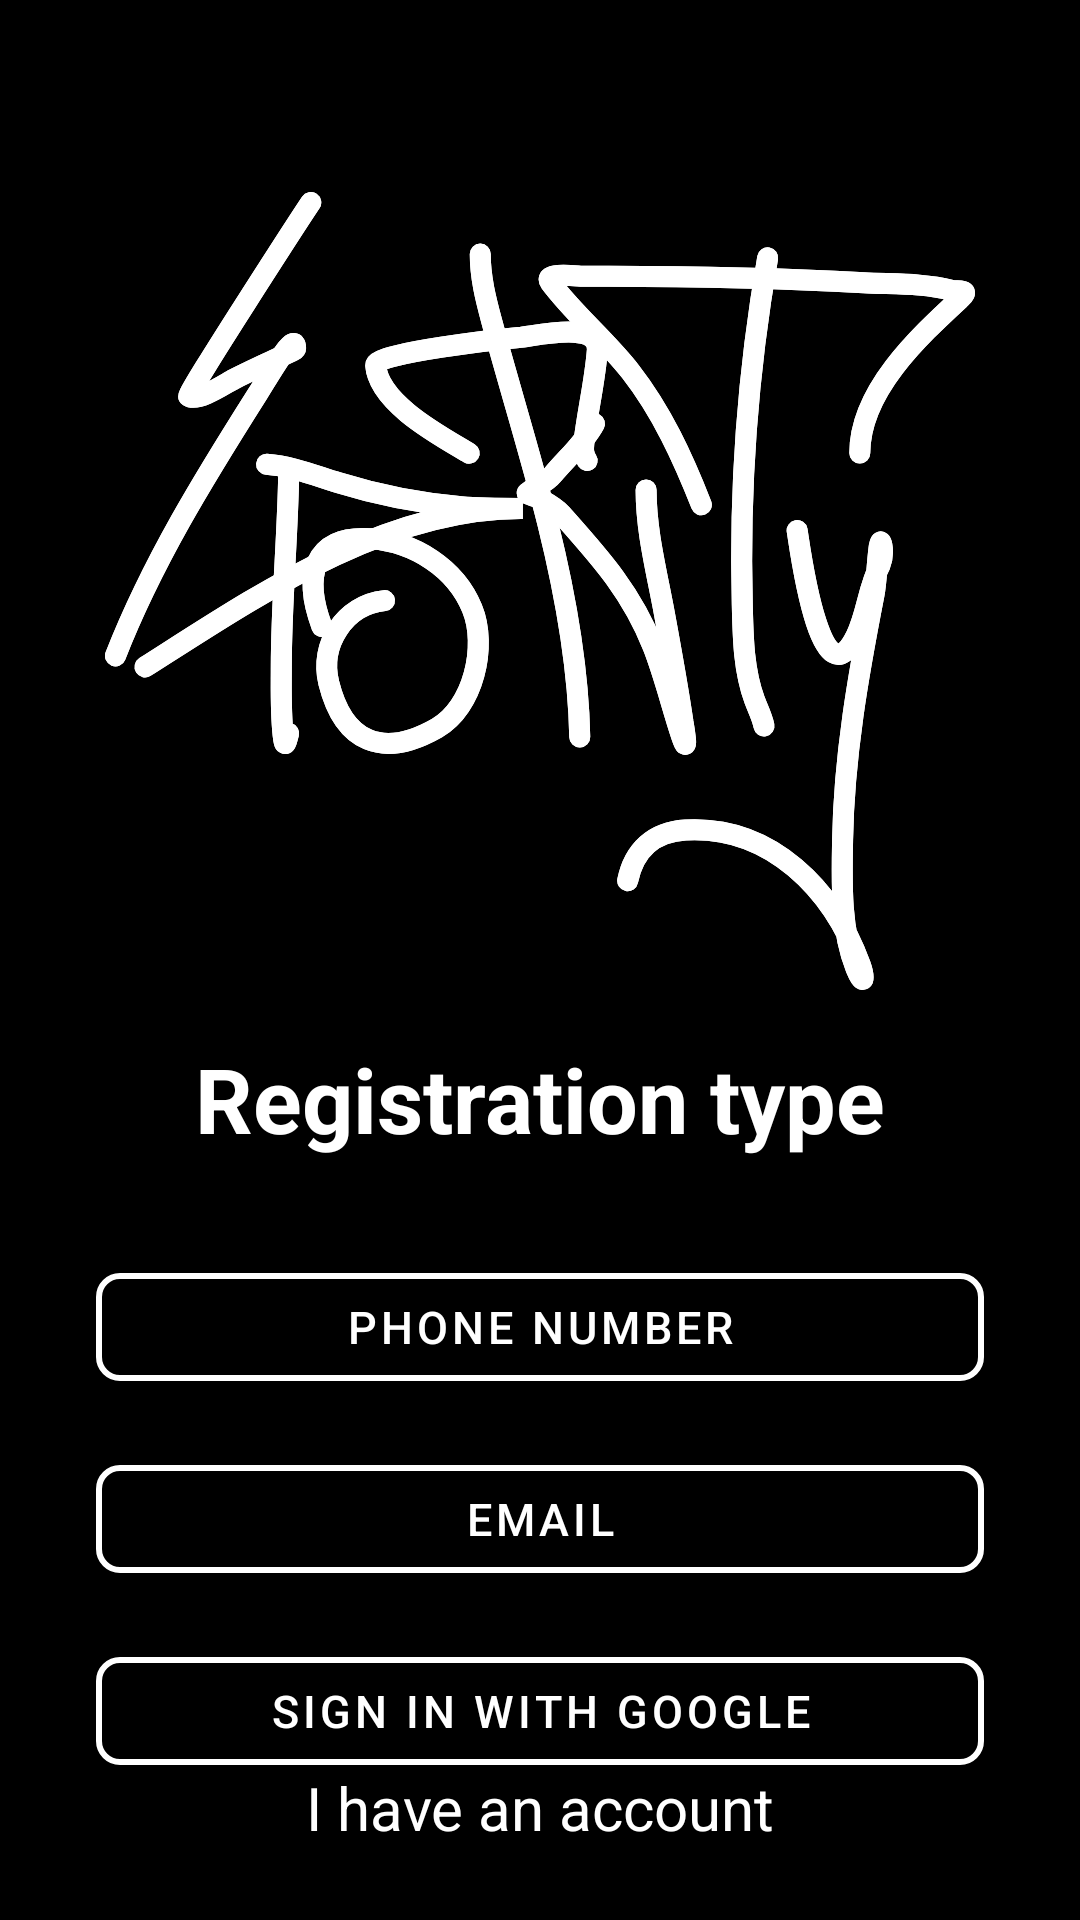

Write the Android layout XML for this screen, with the resource values it uses.
<!-- AndroidManifest.xml: application theme Theme.Sporty -->
<!-- res/layout/registration_fragment.xml -->
<?xml version="1.0" encoding="utf-8"?>
<androidx.constraintlayout.widget.ConstraintLayout xmlns:android="http://schemas.android.com/apk/res/android"
    xmlns:app="http://schemas.android.com/apk/res-auto"
    android:layout_width="match_parent"
    android:layout_height="match_parent"
    android:background="@color/black">

    <ImageView
        android:id="@+id/imageView"
        android:layout_width="wrap_content"
        android:layout_height="wrap_content"
        android:layout_marginTop="64dp"
        app:layout_constraintEnd_toEndOf="parent"
        app:layout_constraintStart_toStartOf="parent"
        app:layout_constraintTop_toTopOf="parent"
        app:srcCompat="@drawable/ic_sporty_logo" />

    <TextView
        android:id="@+id/tvRegistration"
        android:layout_width="wrap_content"
        android:layout_height="wrap_content"
        android:layout_marginTop="16dp"
        android:text="Registration type"
        android:textColor="@color/white"
        android:textSize="30sp"
        android:textStyle="bold"
        app:layout_constraintEnd_toEndOf="parent"
        app:layout_constraintStart_toStartOf="parent"
        app:layout_constraintTop_toBottomOf="@+id/imageView" />

    <com.google.android.material.button.MaterialButton
        android:id="@+id/btnEmail"
        android:layout_width="match_parent"
        android:layout_height="wrap_content"
        android:layout_marginStart="32dp"
        android:layout_marginTop="16dp"
        android:layout_marginEnd="32dp"
        android:text="Email"
        android:textColor="@color/white"
        android:textSize="15sp"
        app:backgroundTint="@android:color/transparent"
        app:cornerRadius="8dp"
        app:layout_constraintEnd_toEndOf="parent"
        app:layout_constraintStart_toStartOf="parent"
        app:layout_constraintTop_toBottomOf="@+id/btnPhoneNumber"
        app:rippleColor="#33AAAAAA"
        app:strokeColor="@color/white"
        app:strokeWidth="2dp" />

    <com.google.android.material.button.MaterialButton
        android:id="@+id/btnPhoneNumber"
        android:layout_width="match_parent"
        android:layout_height="wrap_content"
        android:layout_marginStart="32dp"
        android:layout_marginTop="32dp"
        android:layout_marginEnd="32dp"
        android:text="Phone number"
        android:textColor="@color/white"
        android:textSize="15sp"
        app:backgroundTint="@android:color/transparent"
        app:cornerRadius="8dp"
        app:layout_constraintEnd_toEndOf="parent"
        app:layout_constraintStart_toStartOf="parent"
        app:layout_constraintTop_toBottomOf="@+id/tvRegistration"
        app:rippleColor="#33AAAAAA"
        app:strokeColor="@color/white"
        app:strokeWidth="2dp" />

    <com.google.android.material.button.MaterialButton
        android:id="@+id/btnSignInWithGoogle"
        android:layout_width="match_parent"
        android:layout_height="wrap_content"
        android:layout_marginStart="32dp"
        android:layout_marginTop="16dp"
        android:layout_marginEnd="32dp"
        android:text="Sign in with google"
        android:textColor="@color/white"
        android:textSize="15sp"
        app:backgroundTint="@android:color/transparent"
        app:cornerRadius="8dp"
        app:layout_constraintEnd_toEndOf="parent"
        app:layout_constraintStart_toStartOf="parent"
        app:layout_constraintTop_toBottomOf="@+id/btnEmail"
        app:rippleColor="#33AAAAAA"
        app:strokeColor="@color/white"
        app:strokeWidth="2dp" />

    <TextView
        android:id="@+id/tvHaveAnAccount"
        android:layout_width="wrap_content"
        android:layout_height="wrap_content"
        android:layout_marginBottom="24dp"
        android:text="I have an account"
        android:textColor="@color/white"
        android:textSize="20sp"
        app:layout_constraintBottom_toBottomOf="parent"
        app:layout_constraintEnd_toEndOf="parent"
        app:layout_constraintStart_toStartOf="parent" />
</androidx.constraintlayout.widget.ConstraintLayout>
<!-- resources referenced by this layout -->
<resources>
  <!-- drawable ic_sporty_logo: vector/xml drawable (drawable, 7647 chars, omitted) -->
  <style name="Theme.Sporty" parent="Theme.MaterialComponents.DayNight.DarkActionBar">
          
          <item name="colorPrimary">@color/purple_500</item>
          <item name="colorPrimaryVariant">@color/purple_700</item>
          <item name="colorOnPrimary">@color/white</item>
          
          <item name="colorSecondary">@color/teal_200</item>
          <item name="colorSecondaryVariant">@color/teal_700</item>
          <item name="colorOnSecondary">@color/black</item>
          
          <item name="android:statusBarColor" tools:targetApi="l">?attr/colorPrimaryVariant</item>
          
      </style>
  <!-- not gathered from this repository: default colours our renderer supplied (Android Studio template values) -->
  <color name="purple_500">#FF6200EE</color>
  <color name="purple_700">#FF3700B3</color>
  <color name="teal_200">#FF03DAC5</color>
  <color name="teal_700">#FF018786</color>
  <color name="black">#FF000000</color>
  <color name="white">#FFFFFFFF</color>
</resources>
